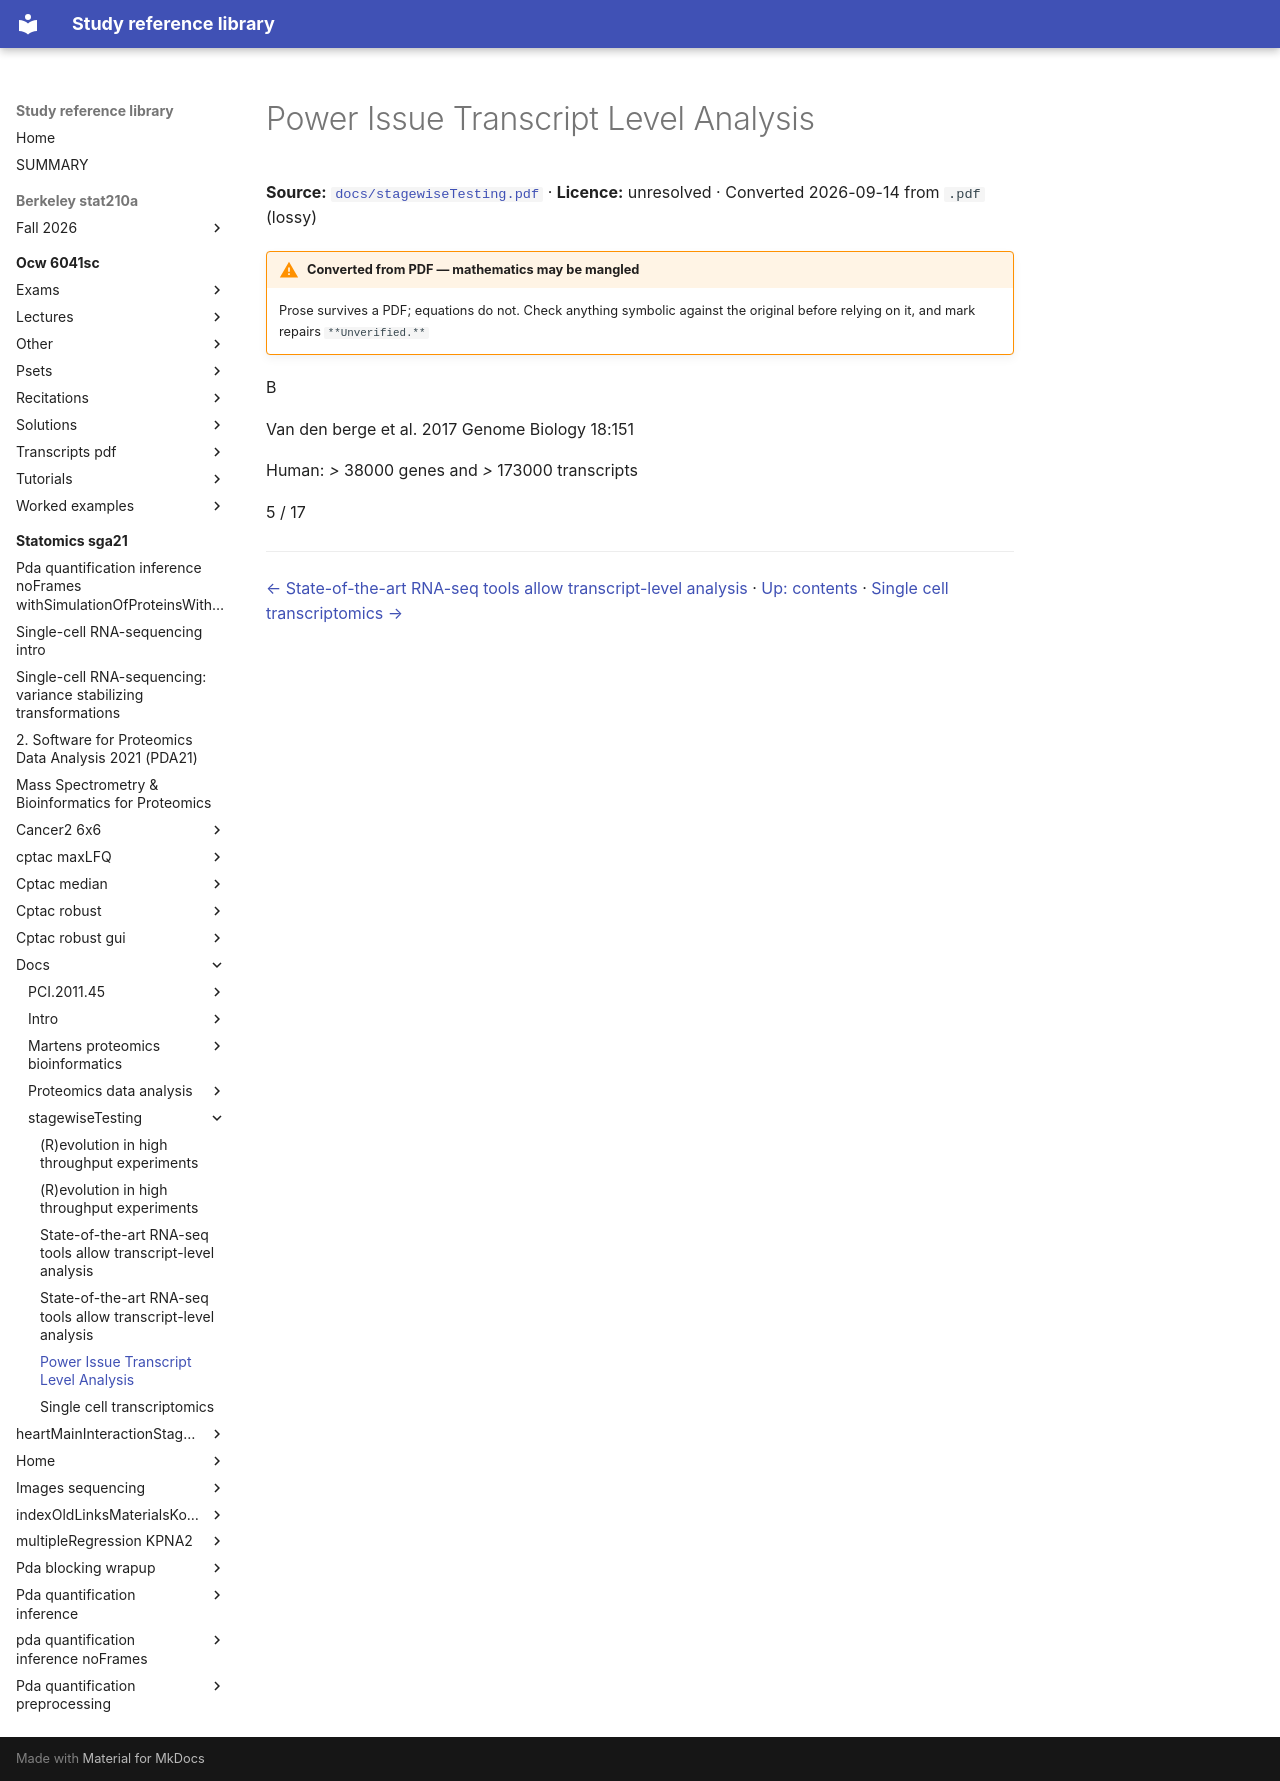

repository: Claptar/knowledge-base-library · page: statomics-sga21/docs/stagewiseTesting/05-power-issue-transcript-level-analysis/index.html · generator: mkdocs

---
title: Power Issue Transcript Level Analysis
source: https://github.com/statOmics/SGA21/blob/0ad787d4cc2bb2f4636440840a8a923cf6c09839/docs/stagewiseTesting.pdf
source_file: sources/statomics-sga21/docs/stagewiseTesting.pdf
licence: unresolved
route: pdf
fidelity: lossy
converted: '2026-09-14'
---

# Power Issue Transcript Level Analysis

**Source:** [`docs/stagewiseTesting.pdf`](https://github.com/statOmics/SGA21/blob/0ad787d4cc2bb2f4636440840a8a923cf6c09839/docs/stagewiseTesting.pdf) · **Licence:** unresolved · Converted 2026-09-14 from `.pdf` (lossy)

!!! warning "Converted from PDF — mathematics may be mangled"
    Prose survives a PDF; equations do not. Check anything symbolic against the
    original before relying on it, and mark repairs `**Unverified.**`

<!-- Start of picture text -->
B<br><!-- End of picture text -->

Van den berge et al. 2017 Genome Biology 18:151

Human: _>_ 38000 genes and _>_ 173000 transcripts

5 / 17

---

[← State-of-the-art RNA-seq tools allow transcript-level analysis](04-state-of-the-art-rna-seq-tools-allow-transcript-level-analys.md) · [Up: contents](index.md) · [Single cell transcriptomics →](06-single-cell-transcriptomics.md)
